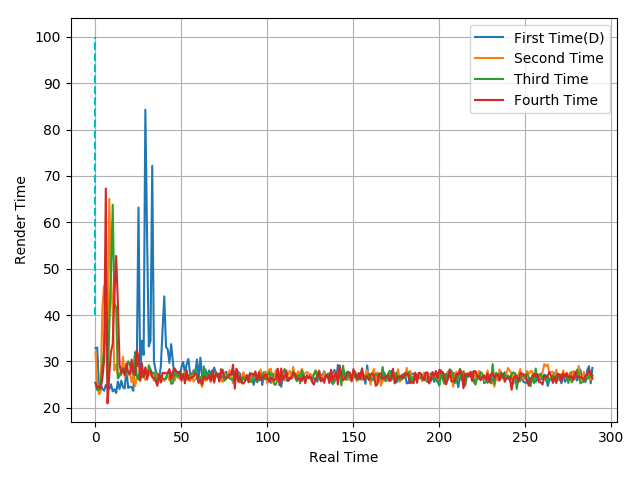

The data file committed next to this chart (first rows):
32.85, 32.98, 24.42, 25.01, 24.06, 23.69, 24.94, 24.15, 24.03, 25.06, 23.56, 23.97, 23.17, 25.64, 24.04, 25.84, 24.38, 24.17, 28.51, 24.26, 24.57, 24.42, 23.67, 31.97
32.03, 25.33, 22.96, 23.47, 41.57, 46.32, 42.95, 26.95, 65.06, 48.54, 40.5, 28.06, 29.3, 26.92, 27.36, 27.02, 30.97, 26.82, 28.4, 27.04, 27.88, 25.45, 26.97, 24.62
25.39, 23.81, 23.87, 25.34, 28.81, 32.89, 41.13, 24.37, 37.31, 49.01, 63.78, 42.52, 41.69, 26.32, 26.85, 28.02, 28.56, 28.12, 27.66, 30.02, 29.4, 27.93, 27.21, 31.5
25.34, 24.29, 24.65, 24.1, 26.33, 30.1, 67.29, 20.94, 27.04, 32.12, 33.65, 44.22, 52.75, 42.83, 29.27, 27.41, 28.31, 27.04, 29.55, 27.56, 27.23, 30.39, 27.75, 27
